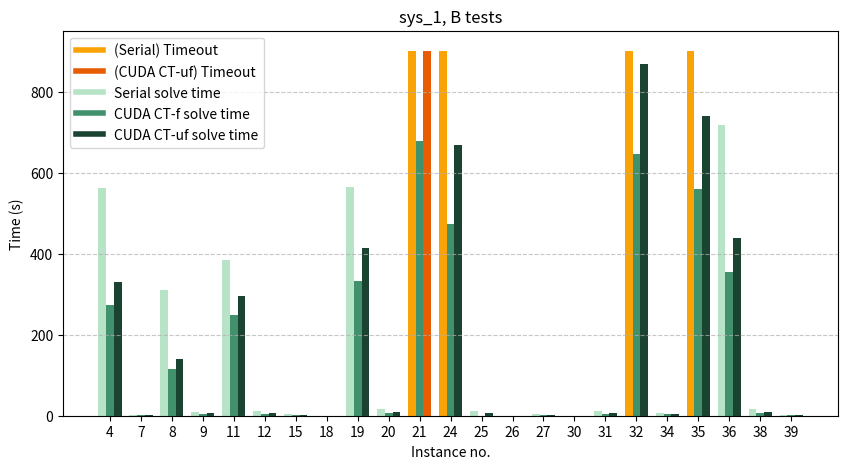
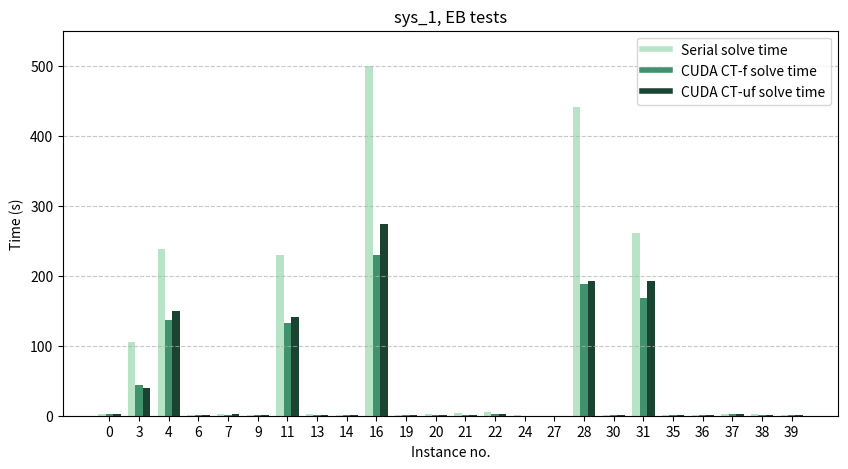

These charts were generated, in order, by the following Python code:
import os
import re
import matplotlib.pyplot as plt
import numpy as np  
import matplotlib.patches as mpatches
from matplotlib.lines import Line2D
import pandas as pd

sys="sys_1"
def plot_sequences(seq1, seq2, seq3, diagram_name, type,maxVal):    
    # Get all indexes where at least one sequence is not "Timeout"
    indexes = sorted(set(
        index for index, value in enumerate(seq1) if value != "Timeout"
    ) | set(
        index for index, value in enumerate(seq2) if value != "Timeout"
    ) | set(
        index for index, value in enumerate(seq3) if value != "Timeout"
    ))

    # Replace "Timeout" values with 900
    seq1 = [900 if value == "Timeout" else value for value in seq1]
    seq2 = [900 if value == "Timeout" else value for value in seq2]
    seq3 = [900 if value == "Timeout" else value for value in seq3]

    # Extract only the values at the selected indexes
    filtered_seq1 = [seq1[i] for i in indexes]
    filtered_seq2 = [seq2[i] for i in indexes]
    filtered_seq3 = [seq3[i] for i in indexes]

    x = np.arange(len(indexes))*1.6  # Create equidistant x positions
    width = 0.4  # Width of bars

    plt.figure(figsize=(10, 5))

    # Plot only filtered values with equidistant x positions
    plt.bar(x - width, filtered_seq1, width, color='#b7e4c7')
    plt.bar(x, filtered_seq2, width, color='#40916c')
    plt.bar(x + width, filtered_seq3, width, color='#1b4332')

    # Add the "Timeout" legend manually using Line2D for the black bar
    timeout_legend_serial = Line2D([0], [0], color='#faa307', lw=4, label="(Serial) Timeout")
    timeout_legend_uf = Line2D([0], [0], color='#e85d04', lw=4, label="(CUDA CT-uf) Timeout")
    
    for i in range(len(filtered_seq1)):
        if filtered_seq1[i] == 900:
            plt.bar(x[i] - width, 900, width, color='#faa307')  # Black bar at x[i]

    for i in range(len(filtered_seq3)):
        if filtered_seq3[i] == 900:
            plt.bar(x[i] + width, 900, width, color='#e85d04')  # Black bar at x[i]

    if(900 in filtered_seq1):
        if(900 in filtered_seq3):
            plt.legend(handles=[timeout_legend_serial, 
                        timeout_legend_uf,   
                        plt.Line2D([0], [0], color='#b7e4c7', lw=4, label="Serial solve time"),
                        plt.Line2D([0], [0], color='#40916c', lw=4, label="CUDA CT-f solve time"),
                        plt.Line2D([0], [0], color='#1b4332', lw=4, label="CUDA CT-uf solve time")])
        else:
            plt.legend(handles=[timeout_legend_serial, 
                        plt.Line2D([0], [0], color='#e85d04', lw=4, label="CUDA CT-uf Timeout"),
                        plt.Line2D([0], [0], color='#b7e4c7', lw=4, label="Serial solve time"),
                        plt.Line2D([0], [0], color='#40916c', lw=4, label="CUDA CT-f solve time")])
    else:
        print(filtered_seq3)
        if(900 in filtered_seq3):
            plt.legend(handles=[timeout_legend_uf,   
                        plt.Line2D([0], [0], color='#b7e4c7', lw=4, label="Serial solve time"),
                        plt.Line2D([0], [0], color='#40916c', lw=4, label="CUDA CT-f solve time"),
                        plt.Line2D([0], [0], color='#1b4332', lw=4, label="CUDA CT-uf solve time")])
        else:
            plt.legend(handles=[plt.Line2D([0], [0], color='#b7e4c7', lw=4, label="Serial solve time"),
                        plt.Line2D([0], [0], color='#40916c', lw=4, label="CUDA CT-f solve time"),
                        plt.Line2D([0], [0], color='#1b4332', lw=4, label="CUDA CT-uf solve time")])
    # Set the x-ticks to the equidistant positions but label them with the actual indexes
    plt.xticks(x, indexes)  
    plt.xlabel("Instance no.")
    plt.ylabel("Time (s)")
    plt.title(sys+", "+type+" tests")
    plt.ylim(0, maxVal)
    #use normal scale
    plt.yscale("linear")
    # Set the y-axis limit to avoid negative values
    plt.ylim(bottom=0)

    plt.grid(axis='y', linestyle='--', alpha=0.7)

    # Save the plot
    plt.savefig(diagram_name, dpi=300, bbox_inches="tight")
    print(f"Plot saved as {diagram_name}")


b_serial=["Timeout", "Timeout", "Timeout", "Timeout", 562.93, "Timeout", "Timeout", 2.94, 309.33, 9.69, "Timeout", 385.05, 12.57, "Timeout", "Timeout", 4.45, "Timeout", "Timeout", 0, 565.19, 17.66, "Timeout", "Timeout", "Timeout", "Timeout", 11.08, 0, 5.03, "Timeout", "Timeout", 0, 11.15, "Timeout", "Timeout", 7.4, "Timeout", 716.89, "Timeout", 15.58, 2.78]
b_ctf=["Timeout", "Timeout", "Timeout", "Timeout", 274.29, "Timeout", "Timeout", 1.67, 116.02, 4.47, "Timeout", 248.52, 4.57, "Timeout", "Timeout", 2.21, "Timeout", "Timeout", 0, 331.85, 6.1, 678.88, "Timeout", "Timeout", 472.67, 0, 0, 1.52, "Timeout", "Timeout", 0, 4.57, 645.92, "Timeout", 3.66, 558.71, 355.14, "Timeout", 5.8, 1.82]
b_ctuf=["Timeout", "Timeout", "Timeout", "Timeout", 329.93, "Timeout", "Timeout", 2.12, 139.83, 6.93, "Timeout", 296.01, 6.61, "Timeout", "Timeout", 2.8, "Timeout", "Timeout", 0, 412.69, 9.78, "Timeout", "Timeout", "Timeout", 668.18, 6.61, 0, 1.85, "Timeout", "Timeout", 0, 7.17, 868.07, "Timeout", 5.42, 740.11, 439.13, "Timeout", 10.12, 2.52]
plot_sequences(b_serial,  b_ctf, b_ctuf, "lin_b.png","B",950)

eb_serial=[2.77, "Timeout", "Timeout", 105.21, 237.75, "Timeout", 0.59, 2.66, "Timeout", 1.73, "Timeout", 229.95, "Timeout", 1.83, 1.47, "Timeout", 499.76, "Timeout", "Timeout", 1.63, 2.26, 3.37, 5.13, "Timeout", 0.42, "Timeout", "Timeout", 0, 440.91, "Timeout", 0.97, 260.41, "Timeout", "Timeout", "Timeout", 0.51, 0.34, 3.09, 2.1, 0.69]
eb_ctf=[2.87, "Timeout", "Timeout", 43.85, 136.47, "Timeout", 0.51, 1.62, "Timeout", 0.91, "Timeout", 132.99, "Timeout", 1.08, 0.99, "Timeout", 230.08, "Timeout", "Timeout", 1.09, 1.21, 1.61, 2.25, "Timeout", 0.26, "Timeout", "Timeout", 0, 188.59, "Timeout", 0.84, 167.65, "Timeout", "Timeout", "Timeout", 0.35, 0.39, 1.79, 1.25, 0.83]
eb_ctuf=[2.75, "Timeout", "Timeout", 39.98, 149.54, "Timeout", 0.56, 1.94, "Timeout", 0.92, "Timeout", 140.33, "Timeout", 1.1, 1.07, "Timeout", 273.23, "Timeout", "Timeout", 1.1, 1.27, 1.6, 2.58, "Timeout", 0.31, "Timeout", "Timeout", 0, 193.02, "Timeout", 0.89, 193.01, "Timeout", "Timeout", "Timeout", 0.43, 0.4, 2.24, 1.4, 0.87]
plot_sequences(eb_serial, eb_ctf,eb_ctuf, "lin_eb.png","EB",550)
